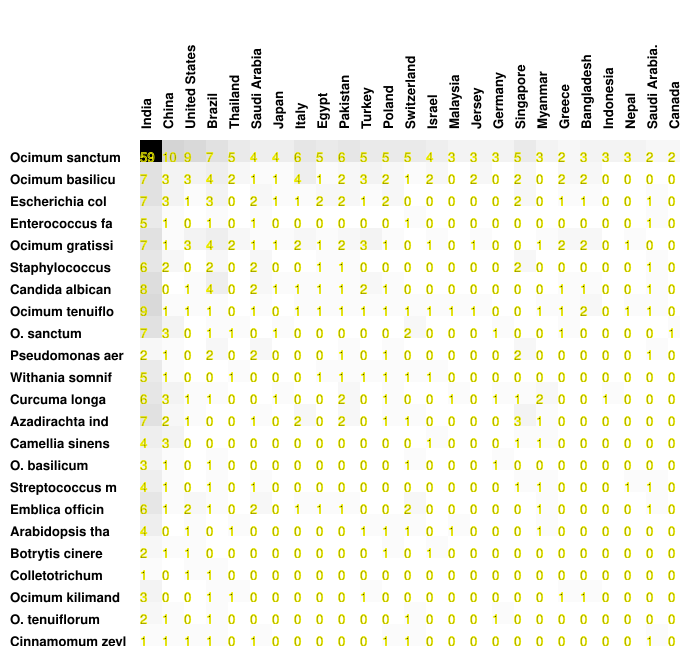

Data behind this chart, as committed beside it:
59, 10, 9, 7, 5, 4, 4, 6, 5, 6, 5, 5, 5, 4, 3, 3, 3, 5, 3, 2, 3, 3, 3, 2
7, 3, 3, 4, 2, 1, 1, 4, 1, 2, 3, 2, 1, 2, 0, 2, 0, 2, 0, 2, 2, 0, 0, 0
7, 3, 1, 3, 0, 2, 1, 1, 2, 2, 1, 2, 0, 0, 0, 0, 0, 2, 0, 1, 1, 0, 0, 1
5, 1, 0, 1, 0, 1, 0, 0, 0, 0, 0, 0, 1, 0, 0, 0, 0, 0, 0, 0, 0, 0, 0, 1
7, 1, 3, 4, 2, 1, 1, 2, 1, 2, 3, 1, 0, 1, 0, 1, 0, 0, 1, 2, 2, 0, 1, 0
6, 2, 0, 2, 0, 2, 0, 0, 1, 1, 0, 0, 0, 0, 0, 0, 0, 2, 0, 0, 0, 0, 0, 1
8, 0, 1, 4, 0, 2, 1, 1, 1, 1, 2, 1, 0, 0, 0, 0, 0, 0, 0, 1, 1, 0, 0, 1
9, 1, 1, 1, 0, 1, 0, 1, 1, 1, 1, 1, 1, 1, 1, 1, 0, 0, 1, 1, 2, 0, 1, 1
7, 3, 0, 1, 1, 0, 1, 0, 0, 0, 0, 0, 2, 0, 0, 0, 1, 0, 0, 1, 0, 0, 0, 0
2, 1, 0, 2, 0, 2, 0, 0, 0, 1, 0, 1, 0, 0, 0, 0, 0, 2, 0, 0, 0, 0, 0, 1
5, 1, 0, 0, 1, 0, 0, 0, 1, 1, 1, 1, 1, 1, 0, 0, 0, 0, 0, 0, 0, 0, 0, 0
6, 3, 1, 1, 0, 0, 1, 0, 0, 2, 0, 1, 0, 0, 1, 0, 1, 1, 2, 0, 0, 1, 0, 0
7, 2, 1, 0, 0, 1, 0, 2, 0, 2, 0, 1, 1, 0, 0, 0, 0, 3, 1, 0, 0, 0, 0, 0
4, 3, 0, 0, 0, 0, 0, 0, 0, 0, 0, 0, 0, 1, 0, 0, 0, 1, 1, 0, 0, 0, 0, 0
3, 1, 0, 1, 0, 0, 0, 0, 0, 0, 0, 0, 1, 0, 0, 0, 1, 0, 0, 0, 0, 0, 0, 0
4, 1, 0, 1, 0, 1, 0, 0, 0, 0, 0, 0, 0, 0, 0, 0, 0, 1, 1, 0, 0, 0, 1, 1
6, 1, 2, 1, 0, 2, 0, 1, 1, 1, 0, 0, 2, 0, 0, 0, 0, 0, 1, 0, 0, 0, 0, 1
4, 0, 1, 0, 1, 0, 0, 0, 0, 0, 1, 1, 1, 0, 1, 0, 0, 0, 1, 0, 0, 0, 0, 0
2, 1, 1, 0, 0, 0, 0, 0, 0, 0, 0, 1, 0, 1, 0, 0, 0, 0, 0, 0, 0, 0, 0, 0
1, 0, 1, 1, 0, 0, 0, 0, 0, 0, 0, 0, 0, 0, 0, 0, 0, 0, 0, 0, 0, 0, 0, 0
3, 0, 0, 1, 1, 0, 0, 0, 0, 0, 1, 0, 0, 0, 0, 0, 0, 0, 0, 1, 1, 0, 0, 0
2, 1, 0, 1, 0, 0, 0, 0, 0, 0, 0, 0, 1, 0, 0, 0, 1, 0, 0, 0, 0, 0, 0, 0
1, 1, 1, 1, 0, 1, 0, 0, 0, 0, 0, 1, 1, 0, 0, 0, 0, 0, 0, 0, 0, 0, 0, 1
3, 1, 0, 1, 0, 0, 0, 0, 0, 0, 0, 0, 1, 0, 0, 0, 1, 0, 0, 0, 0, 0, 0, 0
3, 0, 1, 2, 0, 1, 1, 2, 1, 1, 1, 1, 0, 0, 0, 0, 0, 1, 0, 1, 1, 0, 0, 0
